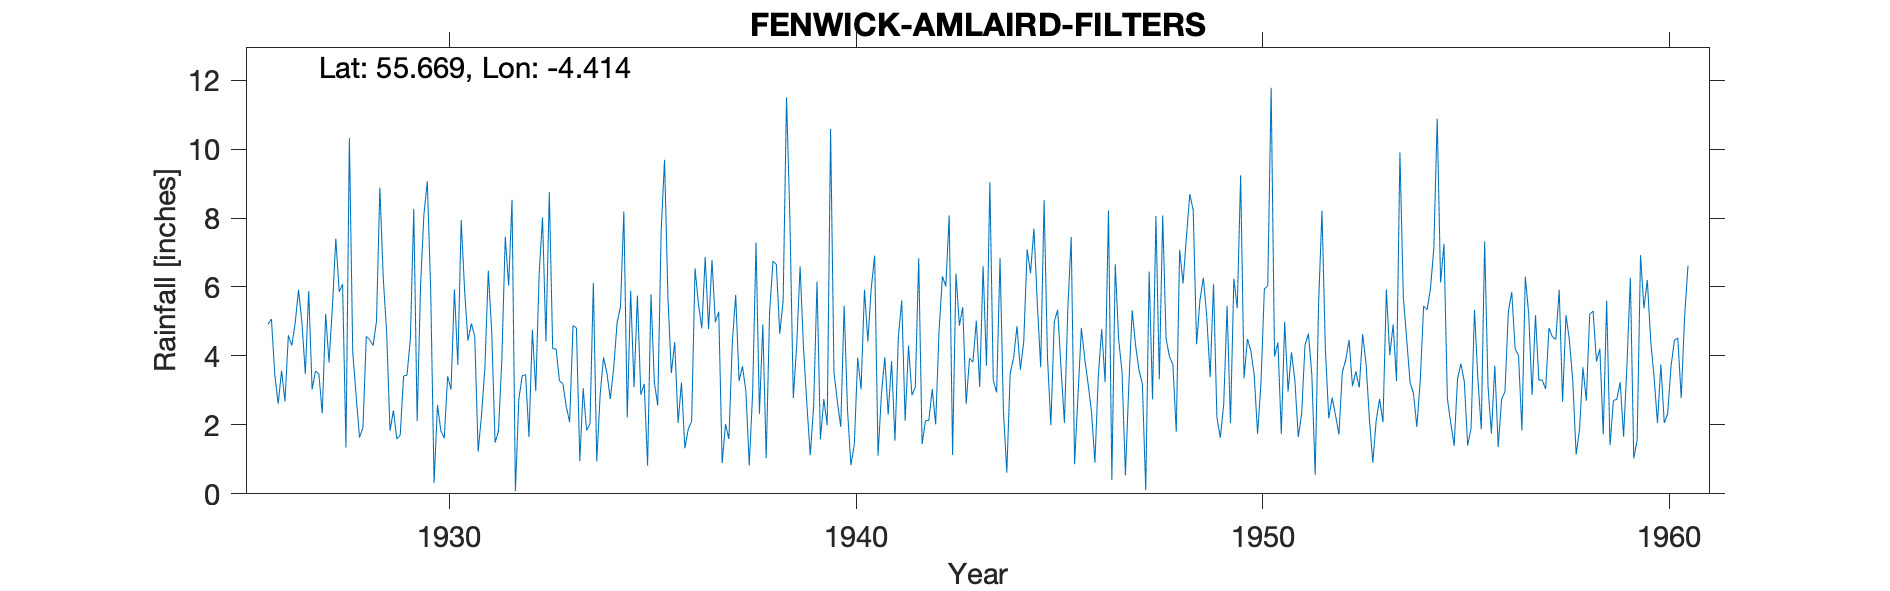

The data file committed next to this chart (first rows):
FENWICK, AMLAIRD FILTERS, , , , , , , , , , , , , , , , , , , , , , , 
Grid ref, NS483444, Long, -4.414, Lat, 55.67, Elevation, 590, ft, , , , , , , , , , , , , , , 
Station no, 5237, , , , , , , , , , , , , , , , , , , , , , 
, 1920, 1921, 1922, 1923, 1924, 1925, 1926, 1927, 1928, 1929, 1930, 1931, 1932, 1933, 1934, 1935, 1936, 1937, 1938, 1939, 1940, 1941, 1942
January, , , , , , , 4.92, 5.88, 10.32, 1.83, 5.9, 4.94, 8.53, 4.21, 6.12, 3.1, 4.4, 4.98, 7.29, 4.31, 2.68, 1.11, 6.83
February, , , , , , , 5.07, 3.03, 4.1, 2.42, 0.32, 4.56, 0.08, 4.2, 0.94, 5.75, 2.06, 5.28, 2.32, 6.6, 1.94, 2.89, 1.44
March, , , , , , , 3.45, 3.56, 2.84, 1.59, 2.58, 1.22, 2.74, 3.27, 2.87, 2.87, 3.23, 0.89, 4.92, 4.24, 5.45, 3.96, 2.12
April, , , , , , , 2.61, 3.48, 1.63, 1.7, 1.83, 2.29, 3.42, 3.2, 3.96, 3.19, 1.32, 2.02, 1.04, 2.6, 2.42, 2.3, 2.13
May, , , , , , , 3.57, 2.33, 1.92, 3.42, 1.62, 3.67, 3.46, 2.53, 3.5, 0.82, 1.88, 1.59, 5.26, 1.12, 0.83, 3.85, 3.04
June, , , , , , , 2.68, 5.22, 4.57, 3.44, 3.41, 6.47, 1.65, 2.08, 2.75, 5.79, 2.1, 4.39, 6.75, 2.55, 1.43, 1.54, 2.01
July, , , , , , , 4.6, 3.81, 4.47, 4.48, 3.03, 4.7, 4.76, 4.88, 3.65, 3.23, 6.54, 5.77, 6.65, 6.16, 3.95, 4.55, 4.71
August, , , , , , , 4.3, 5.43, 4.3, 8.26, 5.93, 1.49, 2.98, 4.81, 4.96, 2.56, 5.51, 3.27, 4.64, 1.58, 3.03, 5.61, 6.31
September, , , , , , , 4.94, 7.4, 5, 2.11, 3.74, 1.82, 6.37, 0.95, 5.42, 7.61, 4.8, 3.7, 5.6, 2.75, 5.92, 2.12, 6.02
October, , , , , , , 5.92, 5.86, 8.88, 6.01, 7.94, 3.91, 8.02, 3.06, 8.19, 9.69, 6.87, 2.98, 11.5, 1.99, 4.42, 4.3, 8.07
November, , , , , , , 4.97, 6.08, 6.26, 8.11, 5.9, 7.46, 4.42, 1.84, 2.21, 5.71, 4.78, 0.82, 7.94, 10.58, 5.96, 2.86, 1.13
December, , , , , , , 3.48, 1.34, 4.68, 9.06, 4.44, 6.04, 8.75, 2.03, 5.89, 3.5, 6.78, 2.93, 2.78, 3.51, 6.91, 3.1, 6.39
Total, , , , , , , 50.51, 53.42, 58.97, 52.43, 46.64, 48.57, 55.18, 37.06, 50.46, 53.82, 50.27, 38.62, 66.69, 47.99, 44.94, 38.19, 50.2
